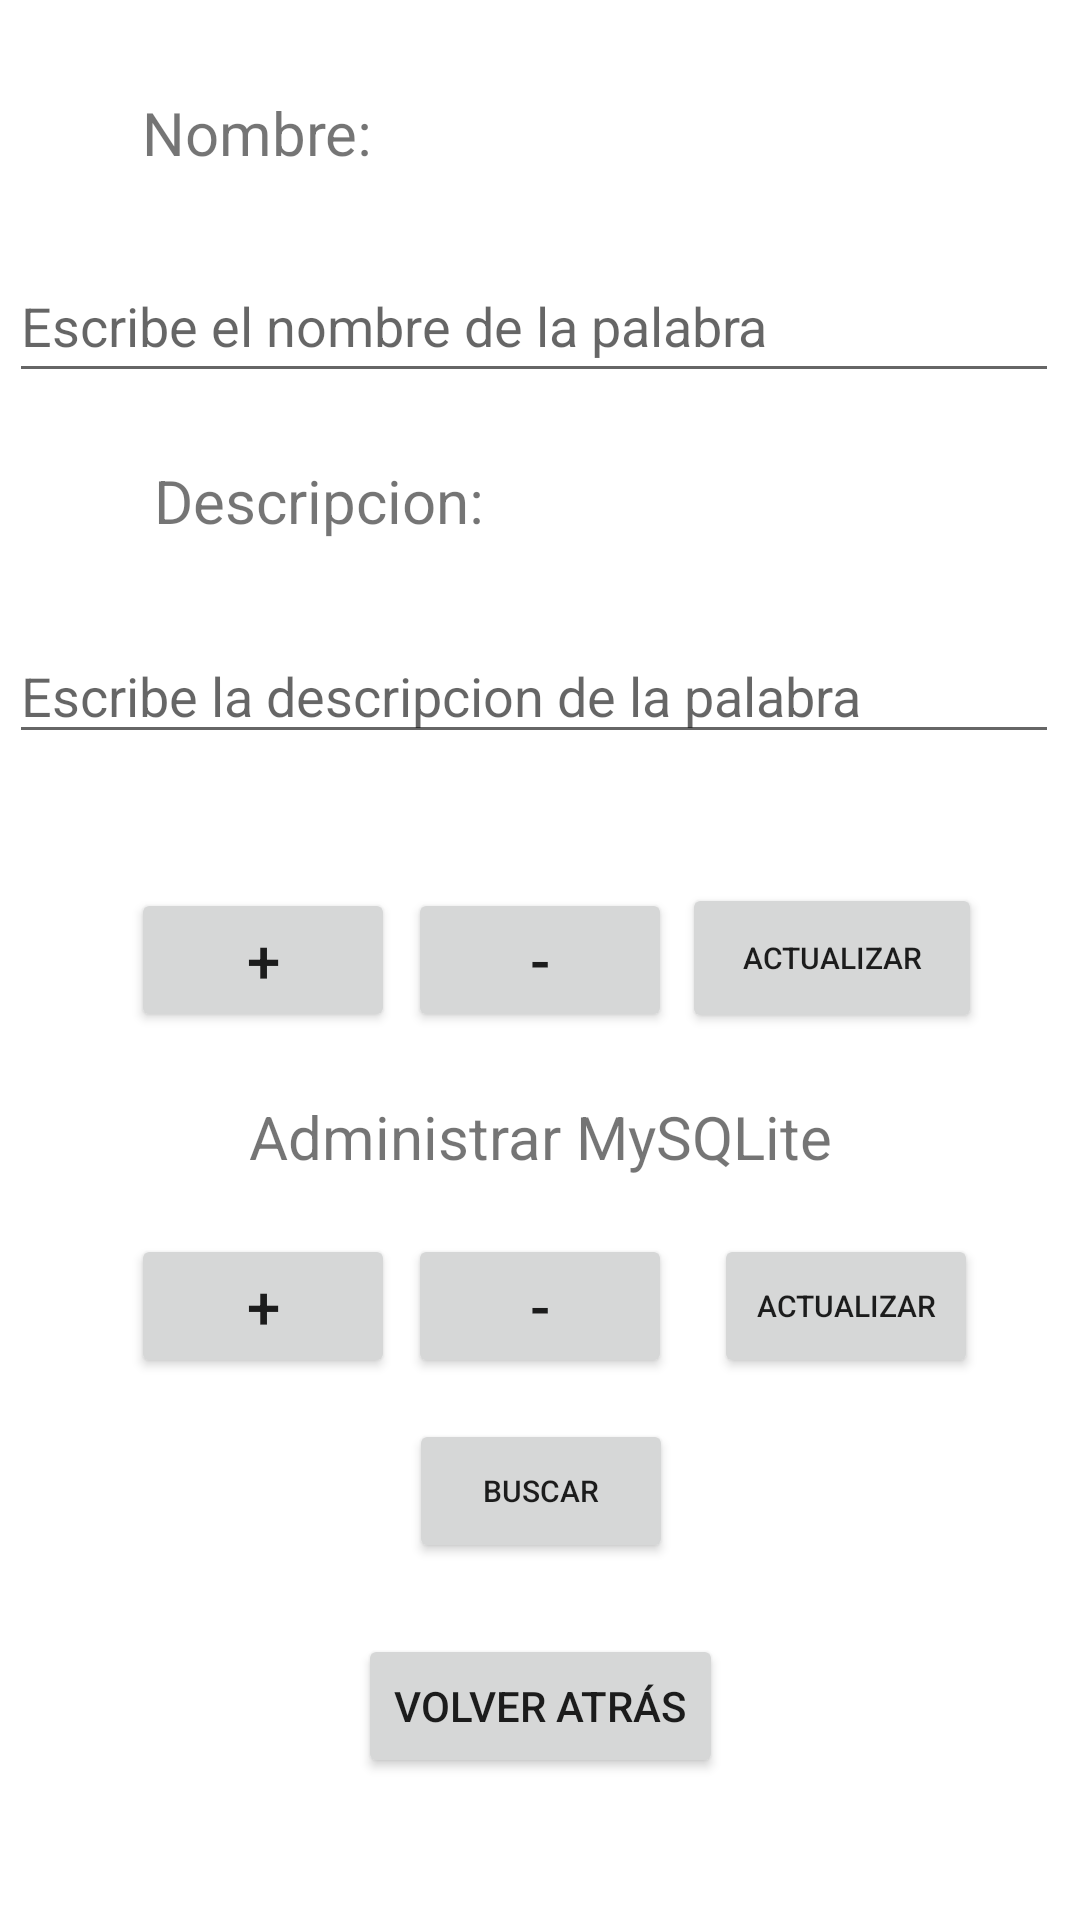

Write the Android layout XML for this screen, with the resource values it uses.
<!-- AndroidManifest.xml: application theme Theme.AdivinarPalabraSeparado -->
<!-- res/layout/activity_formulario_palabras.xml -->
<?xml version="1.0" encoding="utf-8"?>
<androidx.constraintlayout.widget.ConstraintLayout xmlns:android="http://schemas.android.com/apk/res/android"
    xmlns:app="http://schemas.android.com/apk/res-auto"
    xmlns:tools="http://schemas.android.com/tools"
    android:layout_width="match_parent"
    android:layout_height="match_parent"
    tools:context=".FormularioPalabras">

    <TextView
        android:id="@+id/nombrePalabra"
        android:layout_width="wrap_content"
        android:layout_height="wrap_content"
        android:text="Nombre: "
        android:textSize="20sp"
        app:layout_constraintBottom_toBottomOf="parent"
        app:layout_constraintEnd_toEndOf="parent"
        app:layout_constraintHorizontal_bias="0.17"
        app:layout_constraintStart_toStartOf="parent"
        app:layout_constraintTop_toTopOf="parent"
        app:layout_constraintVertical_bias="0.050000012" />

    <EditText
        android:id="@+id/nombrePalabraEditText"
        android:layout_width="350sp"
        android:layout_height="wrap_content"
        android:ems="10"
        android:hint="Escribe el nombre de la palabra"
        android:inputType="textPersonName"
        android:minHeight="48dp"
        app:layout_constraintBottom_toBottomOf="parent"
        app:layout_constraintEnd_toEndOf="parent"
        app:layout_constraintHorizontal_bias="0.29"
        app:layout_constraintStart_toStartOf="parent"
        app:layout_constraintTop_toTopOf="parent"
        app:layout_constraintVertical_bias="0.13999999" />

    <TextView
        android:id="@+id/descripcionPalabra"
        android:layout_width="wrap_content"
        android:layout_height="wrap_content"
        android:text="Descripcion: "
        android:textSize="20sp"
        app:layout_constraintBottom_toBottomOf="parent"
        app:layout_constraintEnd_toEndOf="parent"
        app:layout_constraintHorizontal_bias="0.21"
        app:layout_constraintStart_toStartOf="parent"
        app:layout_constraintTop_toTopOf="parent"
        app:layout_constraintVertical_bias="0.25" />

    <EditText
        android:id="@+id/descripcionPalabraEditText"
        android:layout_width="350sp"
        android:layout_height="42dp"
        android:ems="10"
        android:hint="Escribe la descripcion de la palabra"
        android:inputType="textPersonName"
        android:minHeight="48dp"
        app:layout_constraintBottom_toBottomOf="parent"
        app:layout_constraintEnd_toEndOf="parent"
        app:layout_constraintHorizontal_bias="0.31"
        app:layout_constraintStart_toStartOf="parent"
        app:layout_constraintTop_toTopOf="parent"
        app:layout_constraintVertical_bias="0.35000002"
        tools:ignore="TouchTargetSizeCheck" />

    <Button
        android:id="@+id/borrar"
        android:layout_width="wrap_content"
        android:layout_height="wrap_content"
        android:onClick="eliminarPalabra"
        android:text="-"
        android:textSize="20sp"
        app:layout_constraintBottom_toBottomOf="parent"
        app:layout_constraintEnd_toEndOf="parent"
        app:layout_constraintStart_toStartOf="parent"
        app:layout_constraintTop_toTopOf="parent" />

    <Button
        android:id="@+id/volverAtras"
        android:layout_width="wrap_content"
        android:layout_height="wrap_content"
        android:onClick="volverAtras"
        android:text="Volver Atrás"
        app:layout_constraintBottom_toBottomOf="parent"
        app:layout_constraintEnd_toEndOf="parent"
        app:layout_constraintStart_toStartOf="parent"
        app:layout_constraintTop_toTopOf="parent"
        app:layout_constraintVertical_bias="0.92" />

    <Button
        android:id="@+id/actualizar"
        android:layout_width="100dp"
        android:layout_height="50dp"
        android:onClick="modificarPalabra"
        android:text="Actualizar"
        android:textSize="10sp"
        app:layout_constraintBottom_toBottomOf="parent"
        app:layout_constraintEnd_toEndOf="parent"
        app:layout_constraintHorizontal_bias="0.874"
        app:layout_constraintStart_toStartOf="parent"
        app:layout_constraintTop_toTopOf="parent"
        app:layout_constraintVertical_bias="0.499" />

    <Button
        android:id="@+id/agregar"
        android:layout_width="wrap_content"
        android:layout_height="wrap_content"
        android:onClick="agregarPalabra"
        android:text="+"
        android:textSize="20sp"
        app:layout_constraintBottom_toBottomOf="parent"
        app:layout_constraintEnd_toEndOf="parent"
        app:layout_constraintHorizontal_bias="0.16"
        app:layout_constraintStart_toStartOf="parent"
        app:layout_constraintTop_toTopOf="parent" />

    <TextView
        android:id="@+id/textoAdministrarMySQLite"
        android:layout_width="wrap_content"
        android:layout_height="wrap_content"
        android:text="Administrar MySQLite"
        android:textSize="20sp"
        app:layout_constraintBottom_toBottomOf="parent"
        app:layout_constraintEnd_toEndOf="parent"
        app:layout_constraintStart_toStartOf="parent"
        app:layout_constraintTop_toTopOf="parent"
        app:layout_constraintVertical_bias="0.596" />

    <Button
        android:id="@+id/agregarMySQLite"
        android:layout_width="wrap_content"
        android:layout_height="wrap_content"
        android:onClick="agregarPalabraMySQLite"
        android:text="+"
        android:textSize="20sp"
        app:layout_constraintBottom_toBottomOf="parent"
        app:layout_constraintEnd_toEndOf="parent"
        app:layout_constraintHorizontal_bias="0.16"
        app:layout_constraintStart_toStartOf="parent"
        app:layout_constraintTop_toTopOf="parent"
        app:layout_constraintVertical_bias="0.695" />

    <Button
        android:id="@+id/eliminarMySQLite"
        android:layout_width="wrap_content"
        android:layout_height="wrap_content"
        android:onClick="borrarPalabraMySQLite"
        android:text="-"
        android:textSize="20sp"
        app:layout_constraintBottom_toBottomOf="parent"
        app:layout_constraintEnd_toEndOf="parent"
        app:layout_constraintStart_toStartOf="parent"
        app:layout_constraintTop_toTopOf="parent"
        app:layout_constraintVertical_bias="0.695" />

    <Button
        android:id="@+id/modificarMySQLite"
        android:layout_width="wrap_content"
        android:layout_height="wrap_content"
        android:onClick="modificarPalabraMySQLite"
        android:text="Actualizar"
        android:textSize="10sp"
        app:layout_constraintBottom_toBottomOf="parent"
        app:layout_constraintEnd_toEndOf="parent"
        app:layout_constraintHorizontal_bias="0.875"
        app:layout_constraintStart_toStartOf="parent"
        app:layout_constraintTop_toTopOf="parent"
        app:layout_constraintVertical_bias="0.695" />

    <Button
        android:id="@+id/buscarMySQLite"
        android:layout_width="wrap_content"
        android:layout_height="wrap_content"
        android:onClick="buscarPalabraMySQLite"
        android:text="Buscar"
        android:textSize="10sp"
        app:layout_constraintBottom_toBottomOf="parent"
        app:layout_constraintEnd_toEndOf="parent"
        app:layout_constraintHorizontal_bias="0.501"
        app:layout_constraintStart_toStartOf="parent"
        app:layout_constraintTop_toTopOf="parent"
        app:layout_constraintVertical_bias="0.799" />
</androidx.constraintlayout.widget.ConstraintLayout>
<!-- resources referenced by this layout -->
<resources>
  <style name="Theme.AdivinarPalabraSeparado" parent="Theme.MaterialComponents.DayNight.DarkActionBar">
          
          <item name="colorPrimary">@color/purple_500</item>
          <item name="colorPrimaryVariant">@color/purple_700</item>
          <item name="colorOnPrimary">@color/white</item>
          
          <item name="colorSecondary">@color/teal_200</item>
          <item name="colorSecondaryVariant">@color/teal_700</item>
          <item name="colorOnSecondary">@color/black</item>
          
          <item name="android:statusBarColor">?attr/colorPrimaryVariant</item>
          
      </style>
  <!-- not gathered from this repository: default colours our renderer supplied (Android Studio template values) -->
  <color name="purple_500">#FF6200EE</color>
  <color name="purple_700">#FF3700B3</color>
  <color name="teal_200">#FF03DAC5</color>
  <color name="teal_700">#FF018786</color>
  <color name="black">#FF000000</color>
  <color name="white">#FFFFFFFF</color>
</resources>
